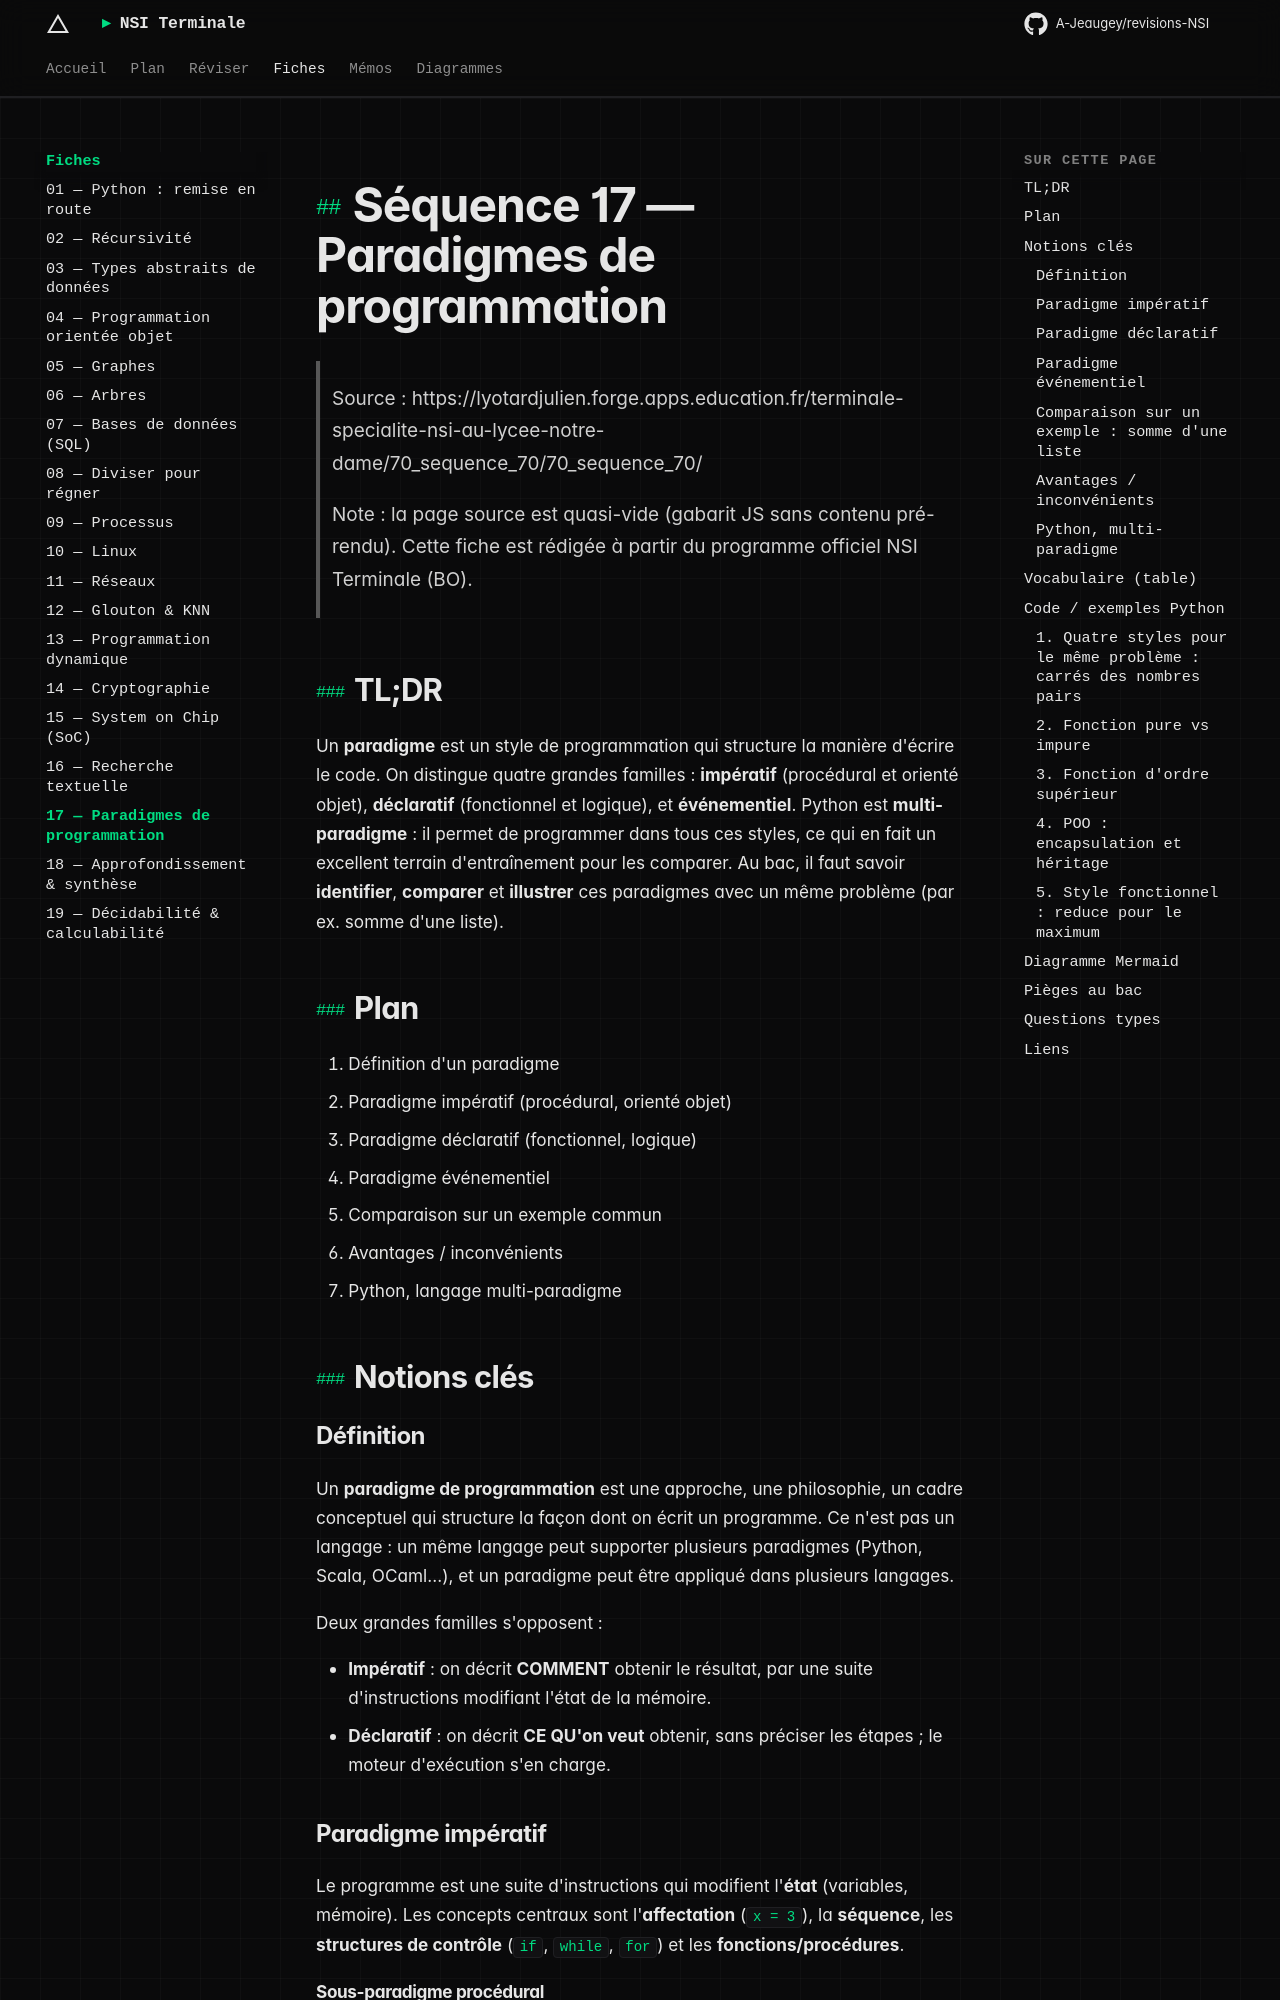

repository: A-Jeaugey/revisions-NSI · page: fiches/17_paradigmes_programmation/index.html · generator: mkdocs

# Séquence 17 — Paradigmes de programmation

> Source : https://lyotardjulien.forge.apps.education.fr/terminale-specialite-nsi-au-lycee-notre-dame/70_sequence_70/70_sequence_70/
>
> Note : la page source est quasi-vide (gabarit JS sans contenu pré-rendu). Cette fiche est rédigée à partir du programme officiel NSI Terminale (BO).

## TL;DR

Un **paradigme** est un style de programmation qui structure la manière d'écrire le code. On distingue quatre grandes familles : **impératif** (procédural et orienté objet), **déclaratif** (fonctionnel et logique), et **événementiel**. Python est **multi-paradigme** : il permet de programmer dans tous ces styles, ce qui en fait un excellent terrain d'entraînement pour les comparer. Au bac, il faut savoir **identifier**, **comparer** et **illustrer** ces paradigmes avec un même problème (par ex. somme d'une liste).

## Plan

1. Définition d'un paradigme
2. Paradigme impératif (procédural, orienté objet)
3. Paradigme déclaratif (fonctionnel, logique)
4. Paradigme événementiel
5. Comparaison sur un exemple commun
6. Avantages / inconvénients
7. Python, langage multi-paradigme

## Notions clés

### Définition

Un **paradigme de programmation** est une approche, une philosophie, un cadre conceptuel qui structure la façon dont on écrit un programme. Ce n'est pas un langage : un même langage peut supporter plusieurs paradigmes (Python, Scala, OCaml...), et un paradigme peut être appliqué dans plusieurs langages.

Deux grandes familles s'opposent :

- **Impératif** : on décrit **COMMENT** obtenir le résultat, par une suite d'instructions modifiant l'état de la mémoire.
- **Déclaratif** : on décrit **CE QU'on veut** obtenir, sans préciser les étapes ; le moteur d'exécution s'en charge.

### Paradigme impératif

Le programme est une suite d'instructions qui modifient l'**état** (variables, mémoire). Les concepts centraux sont l'**affectation** (`x = 3`), la **séquence**, les **structures de contrôle** (`if`, `while`, `for`) et les **fonctions/procédures**.
